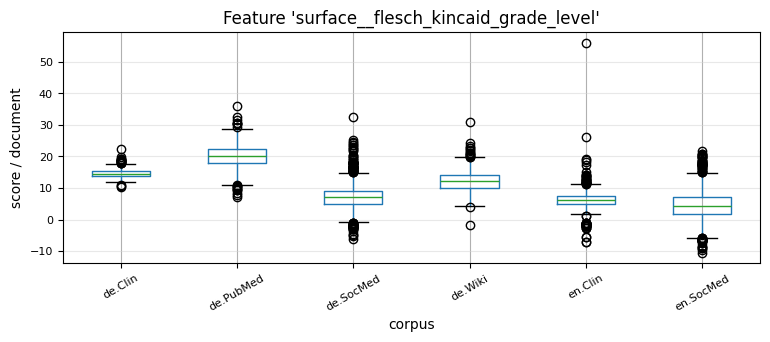

Data behind this chart, as committed beside it:
, 0, 1, 2, 3, 4, 5, 6, 7, 8, 9, 10, 11, 12, 13, 14, 15, 16, 17, 18, 19, 20, 21, 22
de.Clin, 11.02, 14.17, 15.57, 15.33, 13.96, 13.9, 14.92, 14.17, 13.41, 13.11, 13.6, 13.72, 13.64, 13.78, 13.19, 14.43, 15.08, 14.9, 14.44, 15.82, 12.08, 12.27, 12.12
de.PubMed, 16.01, 25.36, 19.67, 20.99, 20.26, 21.5, 12.29, 23.7, 20.8, 22.49, 19.42, 23.48, 20.15, 26.83, 21.47, 20.45, 25.15, 20, 24.96, 17.51, 18.15, 20.92, 18.74
de.SocMed, 7.792, 8.802, 3.068, 9.057, 3.8, 3.46, 2.645, 5.986, 3.154, 5.836, 2.194, 0.72, 4.47, 5.117, 5.107, 10.93, 4.96, 4.856, 6.785, 6.707, 2.712, 5.603, 8.009
de.Wiki, 11.62, 10.54, 6.034, 7.405, 7.996, 14.94, 8.306, 13.24, 13.73, 17.27, 7.822, 13.71, 17.02, 9.701, 7.462, 7.355, 4.506, 7.74, 9.804, 10.86, 11.32, 14.05, 9.212
en.Clin, 2.663, 5.549, 3.606, 6.69, 8.56, 4.203, 5.84, 9.749, 8.888, 5.561, 4.014, 3.33, 7.892, 5.472, 4.4, 6.542, 4.473, 6.822, 5.136, 8.165, -1.313, 10.1, 6.04
en.SocMed, 2.282, 3.556, 5.751, 5.399, 10.68, 4.76, 3.66, -6.655, 2.646, 12.78, 9.55, 8.234, 0.8908, -10.49, 0.4363, 7.259, 8.542, 13.57, 5.78, 7.436, 2.313, 8.258, 0.7083
